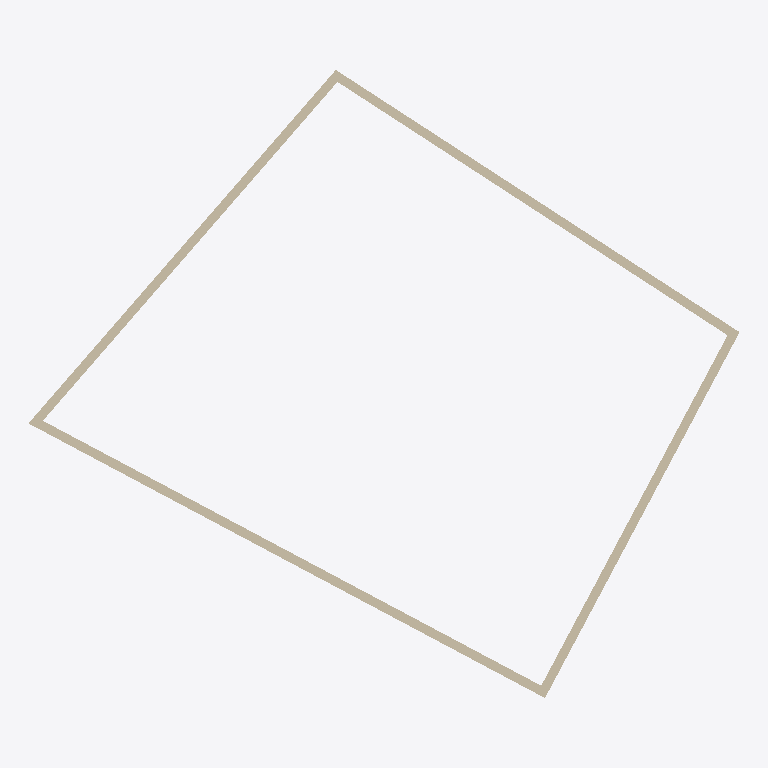
Plan cut of the same IFC building model at storey 'Ground Floor' (level 0.00 m, cut at 1.40 m), seen from above with north up, elements coloured by IFC class: 4 walls (beige). Cut surfaces are drawn darker.
Extent 21.0 m × 18.6 m × 8.0 m (x, y, z). Storeys (1): Ground Floor at 0.00 m. Elements (4): 4 IfcWallStandardCase.

HEADER;
FILE_DESCRIPTION(('ViewDefinition [CoordinationView_V2.0]'),'2;1');
FILE_NAME('Project Number','2019-03-26T11:25:39',(''),(''),'The EXPRESS Data Manager Version 5.02.0100.07 : ','20180328_1600(x64) - Exporter 19.0.1.1 - Alterna','');
FILE_SCHEMA(('IFC2X3'));
ENDSEC;
DATA;
#104=IFCPROJECT('3r6VYNM4f7GPDMg50jjoH2',#41,'Project Number',$,$,'Project Name','Project Status',(#96),#91);
#391=IFCSITE('3r6VYNM4f7GPDMg50jjoH0',#41,'Default',$,'',#390,$,$,.ELEMENT.,(-35,-18,-23,-549194),(149,7,35,603027),0.0,$,$);
#114=IFCBUILDING('3r6VYNM4f7GPDMg50jjoH3',#41,'',$,$,#32,$,'',.ELEMENT.,$,$,#110);
#123=IFCBUILDINGSTOREY('3r6VYNM4f7GPDMg53IIDg5',#41,'Ground Floor',$,$,#121,$,'Ground Floor',.ELEMENT.,0.0);
#178=IFCWALLSTANDARDCASE('2xgKtowK92UhRV34hIXtr1',#41,'Basic Wall:Double brick - 270:215881',$,'Basic Wall:Double brick - 270:99977',#136,#174,'215881');
#335=IFCWALLSTANDARDCASE('2xgKtowK92UhRV34hIXtsq',#41,'Basic Wall:Double brick - 270:215996',$,'Basic Wall:Double brick - 270:99977',#306,#333,'215996');
#378=IFCWALLSTANDARDCASE('2xgKtowK92UhRV34hIXttu',#41,'Basic Wall:Double brick - 270:216048',$,'Basic Wall:Double brick - 270:99977',#351,#376,'216048');
#290=IFCWALLSTANDARDCASE('2xgKtowK92UhRV34hIXtsF',#41,'Basic Wall:Double brick - 270:215943',$,'Basic Wall:Double brick - 270:99977',#261,#288,'215943');
ENDSEC;
